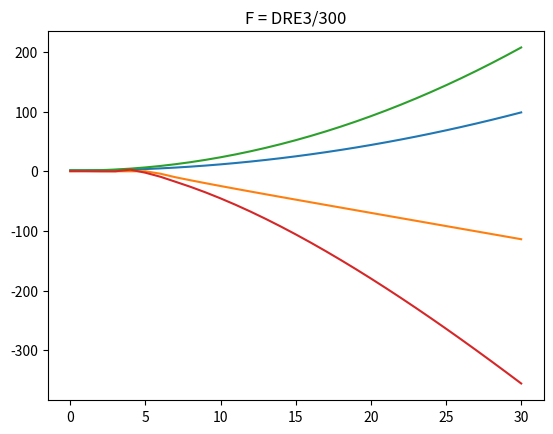

Write the Python code that produced this figure.
import numpy as np
import matplotlib.pyplot as plt

def modelo1(x1, x2): 
    v=10
    x2f=4
    f=3
    mi=0.53
    kd=0.01
    km=0.12
    Y=0.4
    
    eq1 = ((mi*x1*x2)/(km+x2))-((f/v)+kd)*x1
    
    return eq1

def rungekutta1(x, x10=1.65, x20=0.2, h=0.1): 
    n = int(((x - x10)/h)) 
    y = x10 
    for i in range(1, n+1): 
        k1 = h * modelo1(x10, y) 
        k2 = h * modelo1(x10 + 0.5 * h, y + 0.5 * k1) 
        k3 = h * modelo1(x10 + 0.5 * h, y + 0.5 * k2) 
        k4 = h * modelo1(x10 + h, y + k3) 
        y = y + (1.0 / 6.0)*(k1 + 2 * k2 + 2 * k3 + k4) 
        x10 = x10 + h
    return y

def modelo2(x1, x2): 
    v=10
    x2f=4
    f=3
    mi=0.53
    kd=0.01
    km=0.12
    Y=0.4
    
    eq2 = (f/v)*(x2f-x2)-(1/Y)*(mi*x1*x2/(km+x2))
    
    return eq2

def rungekutta2(x, x10=1.65, x20=0.2, h=0.1): 
    n = int(((x - x20)/h)) 
    y = x20 
    for i in range(1, n+1): 
        k1 = h * modelo2(x20, y) 
        k2 = h * modelo2(x20 + 0.5 * h, y + 0.5 * k1) 
        k3 = h * modelo2(x20 + 0.5 * h, y + 0.5 * k2) 
        k4 = h * modelo2(x20 + h, y + k3) 
        y = y + (1.0 / 6.0)*(k1 + 2 * k2 + 2 * k3 + k4) 
        x20 = x20 + h
    return y

a = list(range(0,31))
b = []
for s in a:
    b.append(rungekutta1(s))
c = []
for t in a:
    c.append(rungekutta2(t))

plt.plot(a,b)
plt.plot(a,c)
plt.title("F = 3")
plt.show()

def modelo1(x1, x2): 
    v=10
    x2f=4
    f=173/300
    mi=0.53
    kd=0.01
    km=0.12
    Y=0.4
    
    eq1 = ((mi*x1*x2)/(km+x2))-((f/v)+kd)*x1
    
    return eq1

def rungekutta1(x, x10=1.65, x20=0.2, h=0.1): 
    n = int(((x - x10)/h)) 
    y = x10 
    for i in range(1, n+1): 
        k1 = h * modelo1(x10, y) 
        k2 = h * modelo1(x10 + 0.5 * h, y + 0.5 * k1) 
        k3 = h * modelo1(x10 + 0.5 * h, y + 0.5 * k2) 
        k4 = h * modelo1(x10 + h, y + k3) 
        y = y + (1.0 / 6.0)*(k1 + 2 * k2 + 2 * k3 + k4) 
        x10 = x10 + h
    return y

def modelo2(x1, x2): 
    v=10
    x2f=4
    f=173/300
    mi=0.53
    kd=0.01
    km=0.12
    Y=0.4
    
    eq2 = (f/v)*(x2f-x2)-(1/Y)*(mi*x1*x2/(km+x2))
    
    return eq2

def rungekutta2(x, x10=1.65, x20=0.2, h=0.1): 
    n = int(((x - x20)/h)) 
    y = x20 
    for i in range(1, n+1): 
        k1 = h * modelo2(x20, y) 
        k2 = h * modelo2(x20 + 0.5 * h, y + 0.5 * k1) 
        k3 = h * modelo2(x20 + 0.5 * h, y + 0.5 * k2) 
        k4 = h * modelo2(x20 + h, y + k3) 
        y = y + (1.0 / 6.0)*(k1 + 2 * k2 + 2 * k3 + k4) 
        x20 = x20 + h
    return y

a = list(range(0,31))
b = []
for s in a:
    b.append(rungekutta1(s))
c = []
for t in a:
    c.append(rungekutta2(t))

plt.plot(a,b)
plt.plot(a,c)
plt.title("F = DRE3/300")
plt.show()